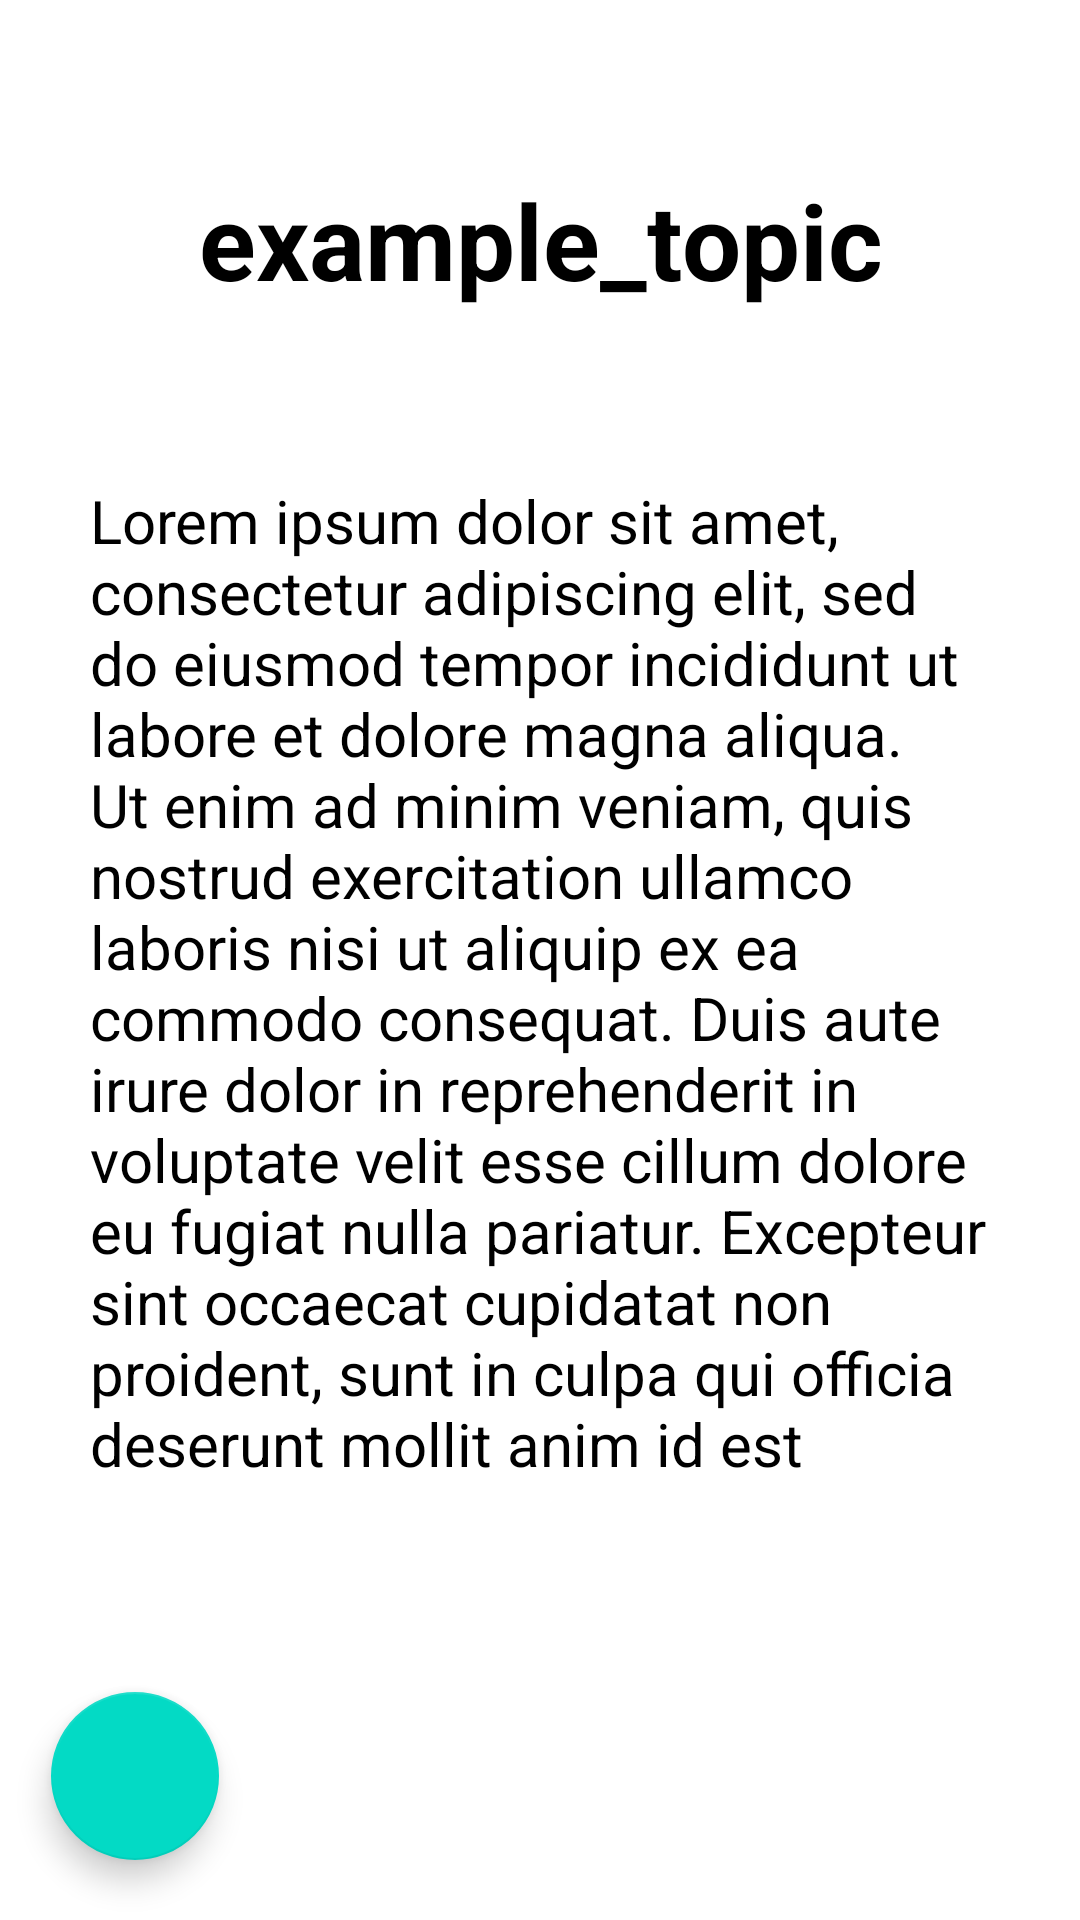

Android layout source for this screen:
<!-- AndroidManifest.xml: application theme Theme.CyberSecurityApp -->
<!-- res/layout/fragment_learning_note.xml -->
<?xml version="1.0" encoding="utf-8"?>
<FrameLayout xmlns:android="http://schemas.android.com/apk/res/android"
    xmlns:app="http://schemas.android.com/apk/res-auto"
    xmlns:tools="http://schemas.android.com/tools"
    android:layout_width="match_parent"
    android:layout_height="match_parent"
    android:background="@color/background_white"
    tools:context=".LearningNoteFragment">

    

    <androidx.constraintlayout.widget.ConstraintLayout
        android:layout_width="match_parent"
        android:layout_height="match_parent">

        <TextView
            android:id="@+id/ln_text_topic"
            android:layout_width="match_parent"
            android:layout_height="100dp"
            android:layout_marginStart="30dp"
            android:layout_marginTop="30dp"
            android:layout_marginEnd="30dp"
            android:gravity="center"
            android:text="example_topic"
            android:textColor="@color/black"
            android:textSize="35sp"
            android:textStyle="bold"
            app:layout_constraintEnd_toEndOf="parent"
            app:layout_constraintStart_toStartOf="parent"
            app:layout_constraintTop_toTopOf="parent" />

        <TextView
            android:id="@+id/ln_text_note"
            android:layout_width="0dp"
            android:layout_height="333dp"
            android:layout_marginStart="30dp"
            android:layout_marginTop="30dp"
            android:layout_marginEnd="30dp"
            android:text="Lorem ipsum dolor sit amet, consectetur adipiscing elit, sed do eiusmod tempor incididunt ut labore et dolore magna aliqua. Ut enim ad minim veniam, quis nostrud exercitation ullamco laboris nisi ut aliquip ex ea commodo consequat. Duis aute irure dolor in reprehenderit in voluptate velit esse cillum dolore eu fugiat nulla pariatur. Excepteur sint occaecat cupidatat non proident, sunt in culpa qui officia deserunt mollit anim id est laborum."
            android:textColor="@color/black"
            android:textSize="20sp"
            app:layout_constraintEnd_toEndOf="parent"
            app:layout_constraintStart_toStartOf="parent"
            app:layout_constraintTop_toBottomOf="@+id/ln_text_topic" />

        <ImageView
            android:id="@+id/ln_img_image"
            android:layout_width="0dp"
            android:layout_height="0dp"
            android:layout_marginStart="30dp"
            android:layout_marginTop="30dp"
            android:layout_marginEnd="30dp"
            android:layout_marginBottom="30dp"
            app:layout_constraintBottom_toBottomOf="parent"
            app:layout_constraintEnd_toEndOf="parent"
            app:layout_constraintStart_toStartOf="parent"
            app:layout_constraintTop_toBottomOf="@+id/ln_text_note"
            tools:src="@tools:sample/avatars"
            android:contentDescription="TODO" />

        <com.google.android.material.floatingactionbutton.FloatingActionButton
            android:id="@+id/speak_button"
            android:layout_width="wrap_content"
            android:layout_height="wrap_content"
            android:layout_marginStart="17dp"
            android:layout_marginTop="10dp"
            android:layout_marginEnd="10dp"
            android:layout_marginBottom="20dp"
            android:clickable="true"
            android:src="@drawable/tts"
            app:layout_constraintBottom_toBottomOf="parent"
            app:layout_constraintEnd_toStartOf="@+id/ln_img_image"
            app:layout_constraintHorizontal_bias="0.0"
            app:layout_constraintStart_toStartOf="parent"
            app:layout_constraintTop_toBottomOf="@+id/ln_img_image"
            app:layout_constraintVertical_bias="1.0"
            android:contentDescription="TODO"
            android:focusable="true" />

    </androidx.constraintlayout.widget.ConstraintLayout>

</FrameLayout>
<!-- resources referenced by this layout -->
<resources>
  <color name="background_white">#FFFFFFFF</color>
  <color name="black">#000000</color>
  <style name="Theme.CyberSecurityApp" parent="Theme.MaterialComponents.DayNight.NoActionBar">
          
          <item name="colorPrimary">@color/button_color</item>
          <item name="colorPrimaryVariant">@color/purple_700</item>
          <item name="colorOnPrimary">@color/white</item>
          
          <item name="colorSecondary">@color/teal_200</item>
          <item name="colorSecondaryVariant">@color/teal_700</item>
          <item name="colorOnSecondary">@color/black</item>
          
          <item name="android:statusBarColor">?attr/colorPrimaryVariant</item>
          
      </style>
  <color name="button_color">#1d00ad</color>
  <color name="purple_700">#FF3700B3</color>
  <color name="white">#FFFFFFFF</color>
  <color name="teal_200">#FF03DAC5</color>
  <color name="teal_700">#FF018786</color>
</resources>
